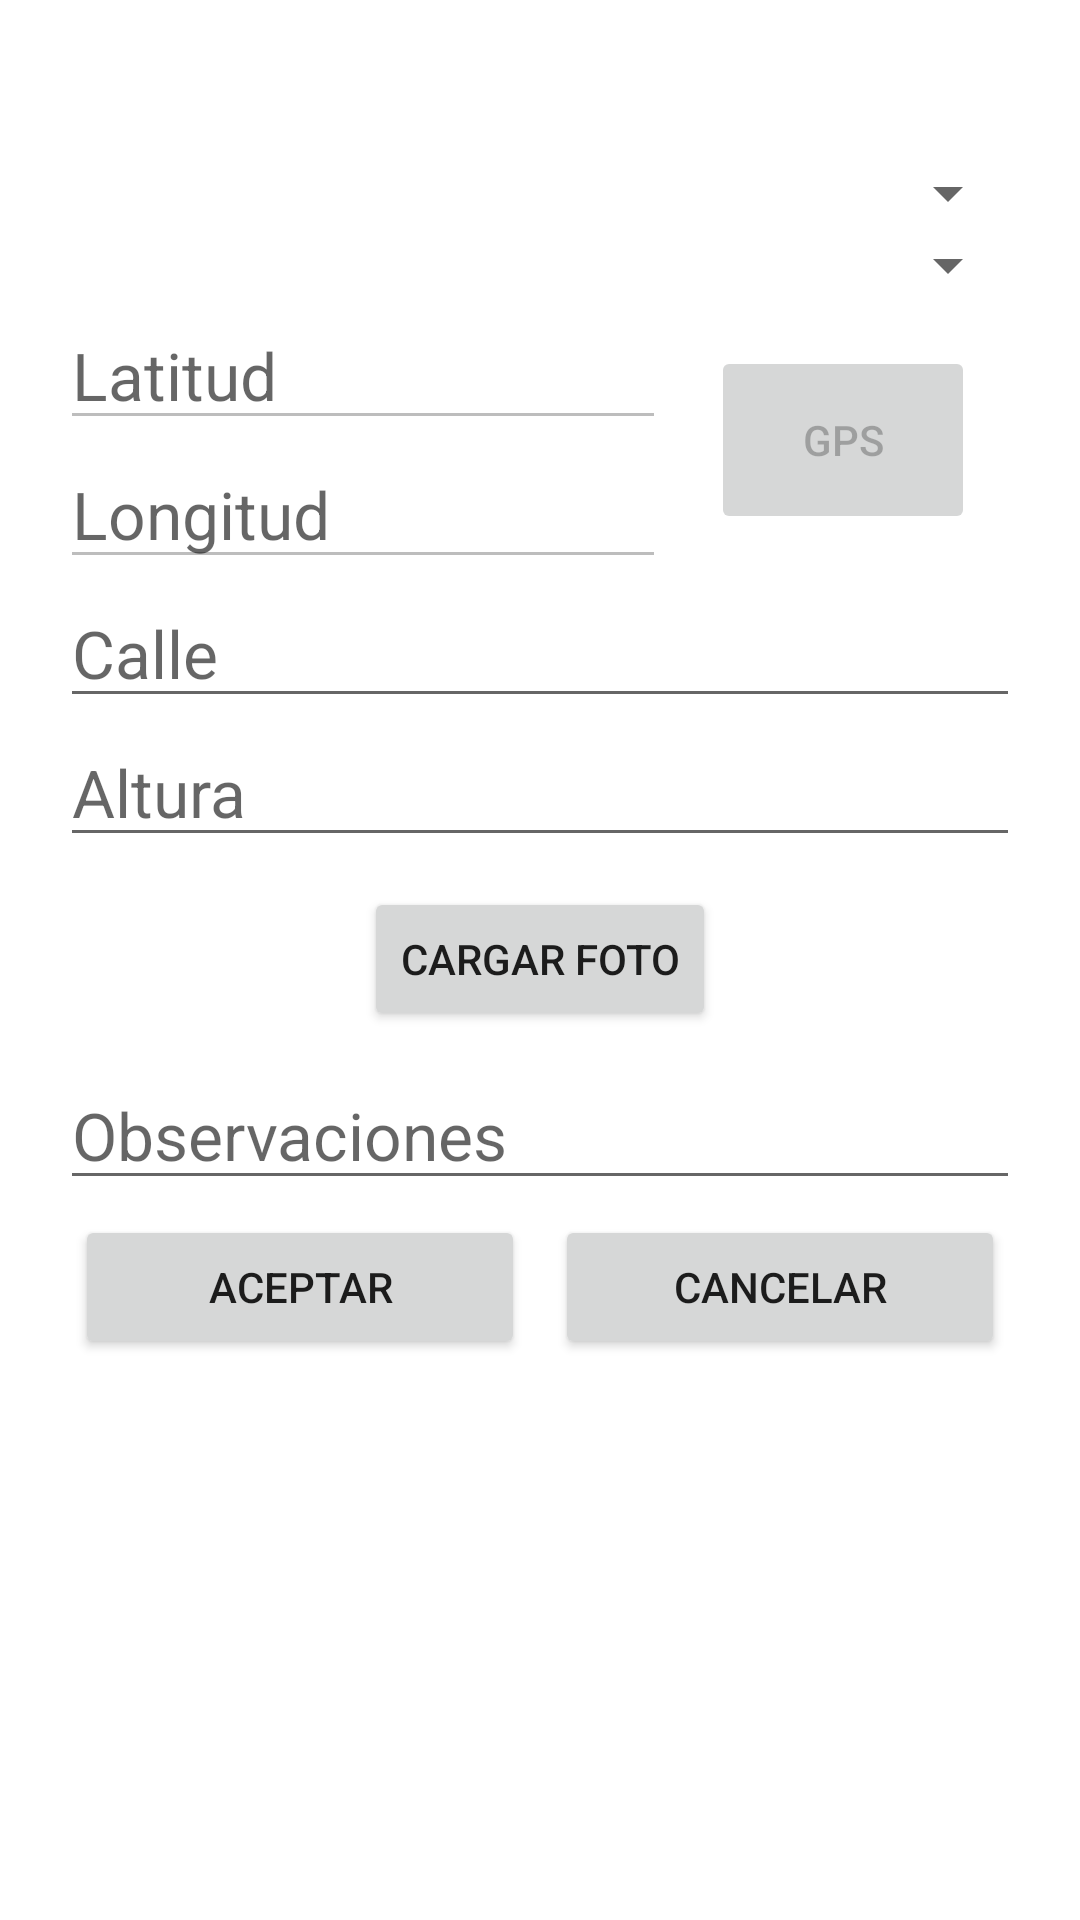

Layout XML and referenced resources for this Android screen:
<!-- AndroidManifest.xml: fallback theme Theme.MaterialComponents.DayNight.NoActionBar -->
<!-- res/layout/iniciar_reclamo.xml -->
﻿<?xml version="1.0" encoding="utf-8"?>
<ScrollView xmlns:android="http://schemas.android.com/apk/res/android"
	android:orientation="vertical" android:layout_width="match_parent"
	android:layout_height="match_parent" android:gravity="center"
	android:scrollbarAlwaysDrawVerticalTrack="true">
	<LinearLayout android:orientation="vertical"
		android:layout_width="match_parent" android:layout_height="match_parent"
		android:gravity="center_horizontal" android:isScrollContainer="true">
		<TextView android:layout_width="wrap_content"
			android:layout_height="wrap_content" android:gravity="center"
			android:paddingBottom="2dip" android:textAppearance="@android:style/TextAppearance.Large"
			android:textColor="@color/color_texto" android:text="@string/iniciar_reclamo" />
		<TextView android:layout_width="wrap_content"
			android:layout_height="wrap_content" android:gravity="center"
			android:paddingBottom="2dip" android:textColor="@color/color_texto"
			android:textAppearance="@android:style/TextAppearance.Small"
			android:text="@string/registro_sub_titulo" />
		<LinearLayout android:orientation="vertical"
			android:layout_width="match_parent" android:gravity="center_horizontal"
			android:layout_marginLeft="20dip" android:layout_marginRight="20dip"
			android:isScrollContainer="true" android:layout_height="match_parent"
			android:weightSum="1" android:layout_weight="0.58">
			<Spinner android:layout_height="wrap_content" android:id="@+id/tipo_incidente"
				android:layout_width="match_parent" />
			<Spinner android:layout_width="match_parent"
				android:layout_height="wrap_content" android:id="@+id/ubicacion" />
			<LinearLayout android:orientation="horizontal"
				android:layout_width="match_parent" android:layout_height="wrap_content">
				<LinearLayout android:orientation="vertical"
					android:layout_width="match_parent" android:layout_height="wrap_content"
					android:layout_weight="1">
					<EditText android:id="@+id/latitud" android:layout_width="match_parent"
						android:layout_height="wrap_content" android:inputType="text"
						android:editable="false" android:textAppearance="@android:style/TextAppearance.Large"
						android:hint="@string/latitud" android:enabled="false"
						android:focusable="false" android:clickable="false"
						android:maxLength="9" android:layout_weight="1" />
					<EditText android:id="@+id/longitud" android:layout_width="match_parent"
						android:layout_height="wrap_content" android:inputType="text"
						android:editable="false" android:textAppearance="@android:style/TextAppearance.Large"
						android:hint="@string/longitud" android:enabled="false"
						android:focusable="false" android:clickable="false"
						android:maxLength="9" android:layout_weight="1" />
				</LinearLayout>
				<Button android:id="@+id/boton_gps" android:onClick="obtenerCoordenada"
					android:layout_height="match_parent" android:layout_width="wrap_content"
					android:text="@string/gps" android:enabled="false"
					android:layout_margin="15dip" />
			</LinearLayout>
			<EditText android:id="@+id/calle" android:layout_width="match_parent"
				android:layout_height="wrap_content" android:inputType="text"
				android:textAppearance="@android:style/TextAppearance.Large"
				android:hint="@string/calle" />
			<EditText android:id="@+id/altura" android:layout_width="match_parent"
				android:layout_height="wrap_content" android:inputType="number"
				android:textAppearance="@android:style/TextAppearance.Large"
				android:hint="@string/altura" android:maxLength="5" />
			<LinearLayout android:orientation="vertical"
				android:layout_width="match_parent" android:layout_height="wrap_content"
				android:weightSum="1" android:gravity="center">
				<ImageView android:id="@+id/fotoPreview"
					android:layout_width="wrap_content" android:layout_height="wrap_content"
					android:src="@drawable/ic_contact_picture" android:layout_weight="1"
					android:adjustViewBounds="true" />
				<Button android:id="@+id/boton_foto" android:text="@string/cargar_foto"
					android:layout_height="wrap_content" android:layout_width="wrap_content"
					android:enabled="true" android:layout_margin="10dip"
					android:onClick="tomarFoto" />
			</LinearLayout>
			<EditText android:id="@+id/observaciones"
				android:layout_width="match_parent" android:layout_height="wrap_content"
				android:textAppearance="@android:style/TextAppearance.Large"
				android:hint="@string/observaciones" android:inputType="textMultiLine"
				android:maxLines="3" />
			<LinearLayout android:orientation="horizontal"
				android:layout_width="match_parent" android:layout_height="wrap_content">
				<Button android:id="@+id/boton_registrar"
					android:layout_height="wrap_content" android:layout_width="match_parent"
					android:enabled="true" android:layout_margin="5dip" android:text="@string/ok"
					android:onClick="crearReclamo" android:layout_weight="1" />
				<Button android:id="@+id/boton_cancelar"
					android:layout_height="wrap_content" android:layout_width="match_parent"
					android:enabled="true" android:layout_margin="5dip" android:text="@string/cancelar"
					android:onClick="cancelar" android:layout_weight="1" />
			</LinearLayout>
		</LinearLayout>
	</LinearLayout>
</ScrollView>
<!-- resources referenced by this layout -->
<resources>
  <color name="color_texto">#FFFFFF</color>
  <string name="altura">Altura</string>
  <string name="calle">Calle</string>
  <string name="cancelar">Cancelar</string>
  <string name="cargar_foto">Cargar Foto</string>
  <string name="gps">GPS</string>
  <string name="iniciar_reclamo">Iniciar Reclamo</string>
  <string name="latitud">Latitud</string>
  <string name="longitud">Longitud</string>
  <string name="observaciones">Observaciones</string>
  <string name="ok">Aceptar</string>
</resources>
